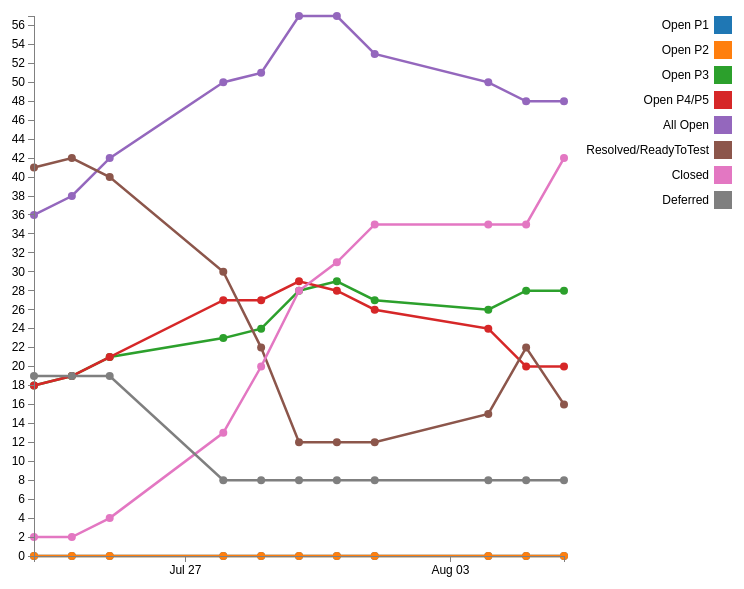
D3 v3 page, settled after 480 driven frames (8 s of simulated time); the page loaded 1 data file(s).


 
// Set the dimensions of the canvas / graph
var	margin = {top: 30, right: 20, bottom: 30, left: 50},
	width = 600 - margin.left - margin.right,
	height = 600 - margin.top - margin.bottom;
 
// Parse the date / time
var	parseDate = d3.time.format("%x").parse;
var formatTime = d3.time.format("%B %e, %Y");
var ttt = "<br/>" + "Number of bugs: ";
 
// Set the ranges
var	x = d3.time.scale().range([0, width]);
var	y = d3.scale.linear().range([height, 0]);
 
// Define the axes
var	xAxis = d3.svg.axis().scale(x)
	.orient("bottom").ticks(3);
 
var	yAxis = d3.svg.axis().scale(y)
	.orient("left").ticks(25);


function drawFirstGraph() {
var dataBase = [
	{
		valueline:"", 
		columnline:"Open P1",
		dataVar:"",
		colorcode:"",
		yFunction54: function(d) {
			return y(d[this.columnline]);
		},
		clickFunction: function(d) {
			if (singleData) {
				singleData = false;
				svg.selectAll("g").remove();
				d3.csv("BugStats.csv", drawGraph);
			}
			else {
				singleData = true;
				for (j = 0; j < dataBase.length; j++) {
					if (j != 0) {
						dataBase[j].dataVar.remove();
					}
				}
			}
		},
		mouseoverFunction: function(d) {
            div.transition()        
                .duration(200)      
                .style("opacity", .9);      
            div.html(formatTime(d["Date"]) + ttt + 
            d[dataBase[0].columnline])  
                .style("left", (d3.event.pageX) + "px")     
                .style("top", (d3.event.pageY - 28) + "px");    
        },
	},
	{
		valueline:"", 
		columnline:"Open P2",
		dataVar:"",
		colorcode:"",
		yFunction54: function(d) {
			return y(d[this.columnline]);
		},
		clickFunction: function(d) {
			if (singleData) {
				singleData = false;
				svg.selectAll("g").remove();
				d3.csv("BugStats.csv", drawGraph);
			}
			else {
				singleData = true;
				for (j = 0; j < dataBase.length; j++) {
					if (j != 1) {
						dataBase[j].dataVar.remove();
					}
				}
			}
		},
		mouseoverFunction: function(d) {      
            div.transition()        
                .duration(200)      
                .style("opacity", .9);      
            div.html(formatTime(d["Date"]) + ttt + 
            d[dataBase[1].columnline])  
                .style("left", (d3.event.pageX) + "px")     
                .style("top", (d3.event.pageY - 28) + "px");    
        }
	},
	{
		valueline:"", 
		columnline:"Open P3",
		dataVar:"",
		colorcode:"",
		yFunction54: function(d) {
			return y(d[this.columnline]);
		},
		clickFunction: function(d) {
			if (singleData) {
				singleData = false;
				svg.selectAll("g").remove();
				d3.csv("BugStats.csv", drawGraph);
			}
			else {
				singleData = true;
				for (j = 0; j < dataBase.length; j++) {
					if (j != 2) {
						dataBase[j].dataVar.remove();
					}
				}
			}
		},
		mouseoverFunction: function(d) {      
            div.transition()        
                .duration(200)      
                .style("opacity", .9);      
            div.html(formatTime(d["Date"]) + ttt + 
            d[dataBase[2].columnline])  
                .style("left", (d3.event.pageX) + "px")     
                .style("top", (d3.event.pageY - 28) + "px");    
        }
	},
	{
		valueline:"", 
		columnline:"Open P4/P5",
		dataVar:"",
		colorcode:"",
		yFunction54: function(d) {
			return y(d[this.columnline]);
		},
		clickFunction: function(d) {
			if (singleData) {
				singleData = false;
				svg.selectAll("g").remove();
				d3.csv("BugStats.csv", drawGraph);
			}
			else {
				singleData = true;
				for (j = 0; j < dataBase.length; j++) {
					if (j != 3) {
						dataBase[j].dataVar.remove();
					}
				}
			}
		},
		mouseoverFunction: function(d) {      
            div.transition()        
                .duration(200)      
                .style("opacity", .9);      
            div.html(formatTime(d["Date"]) + ttt + 
            d[dataBase[3].columnline])  
                .style("left", (d3.event.pageX) + "px")     
                .style("top", (d3.event.pageY - 28) + "px");    
        }
	},
	{
		valueline:"", 
		columnline:"All Open",
		dataVar:"",
		colorcode:"",
		yFunction54: function(d) {
			return y(d[this.columnline]);
		},
		clickFunction: function(d) {
			if (singleData) {
				singleData = false;
				svg.selectAll("g").remove();
				d3.csv("BugStats.csv", drawGraph);
			}
			else {
				singleData = true;
				for (j = 0; j < dataBase.length; j++) {
					if (j != 4) {
						dataBase[j].dataVar.remove();
					}
				}
			}
		},
		mouseoverFunction: function(d) {      
            div.transition()        
                .duration(200)      
                .style("opacity", .9);      
            div.html(formatTime(d["Date"]) + ttt + 
            d[dataBase[4].columnline])  
                .style("left", (d3.event.pageX) + "px")     
                .style("top", (d3.event.pageY - 28) + "px");    
        }
	},
	{
		valueline:"", 
		columnline:"Resolved/ReadyToTest",
		dataVar:"",
		colorcode:"",
		yFunction54: function(d) {
			return y(d[this.columnline]);
		},
		clickFunction: function(d) {
			if (singleData) {
				singleData = false;
				svg.selectAll("g").remove();
				d3.csv("BugStats.csv", drawGraph);
			}
			else {
				singleData = true;
				for (j = 0; j < dataBase.length; j++) {
					if (j != 5) {
						dataBase[j].dataVar.remove();
					}
				}
			}
		},
		mouseoverFunction: function(d) {      
            div.transition()        
                .duration(200)      
                .style("opacity", .9);      
            div.html(formatTime(d["Date"]) + ttt + 
            d[dataBase[5].columnline])  
                .style("left", (d3.event.pageX) + "px")     
                .style("top", (d3.event.pageY - 28) + "px");    
        }
	},
	{
		valueline:"", 
		columnline:"Closed",
		dataVar:"",
		colorcode:"",
		yFunction54: function(d) {
			return y(d[this.columnline]);
		},
		clickFunction: function(d) {
			if (singleData) {
				singleData = false;
				svg.selectAll("g").remove();
				d3.csv("BugStats.csv", drawGraph);
			}
			else {
				singleData = true;
				for (j = 0; j < dataBase.length; j++) {
					if (j != 6) {
						dataBase[j].dataVar.remove();
					}
				}
			}
		},
		mouseoverFunction: function(d) {      
            div.transition()        
                .duration(200)      
                .style("opacity", .9);      
            div.html(formatTime(d["Date"]) + ttt + 
            d[dataBase[6].columnline])  
                .style("left", (d3.event.pageX) + "px")     
                .style("top", (d3.event.pageY - 28) + "px");    
        }
	},
	{
		valueline:"", 
		columnline:"Deferred",
		dataVar:"",
		colorcode:"",
		yFunction54: function(d) {
			return y(d[this.columnline]);
		},
		clickFunction: function(d) {
			if (singleData) {
				singleData = false;
				svg.selectAll("g").remove();
				d3.csv("BugStats.csv", drawGraph);
			}
			else {
				singleData = true;
				for (j = 0; j < dataBase.length; j++) {
					if (j != 7) {
						dataBase[j].dataVar.remove();
					}
				}
			}
		},
		mouseoverFunction: function(d) {      
            div.transition()        
                .duration(200)      
                .style("opacity", .9);      
            div.html(formatTime(d["Date"]) + ttt + 
            d[dataBase[7].columnline])  
                .style("left", (d3.event.pageX) + "px")     
                .style("top", (d3.event.pageY - 28) + "px");    
        }
	}
];
if (dataBase.length > 10) {
	colorcodes = d3.scale.category20();
	numberofcolors = 20;
}
else {
	colorcodes = d3.scale.category10();
	numberofcolors = 10;
}
for (var index55 = 0; index55 < dataBase.length; index55++) {
	dataBase[index55].colorcode = colorcodes(index55%numberofcolors);
}

 
// Define the line
for (var index54 = 0; index54 < dataBase.length; index54++) {
	dataBase[index54].valueline = d3.svg.line()
		.x(function(d) { return x(d["Date"]); })
		.y(dataBase[index54].yFunction54);
}
    
// Adds the svg canvas
var	svg = d3.select("body")
	.append("svg")
		.attr("width", width + margin.left + margin.right + 170)
		.attr("height", height + margin.top + margin.bottom)
	.append("g")
		.attr("transform", "translate(" + margin.left + "," + margin.top + ")");

var div = d3.select("body").append("div")   
    .attr("class", "tooltip")               
    .style("opacity", 0);
 
var singleData = false;

// Get the data
drawGraph = function(error, data) {
	data.forEach(function(d) {
		d["Date"] = parseDate(d["Date"]);
		for (i = 0; i < dataBase.length; i++) {
			d[dataBase[i].columnline] = 
				+d[dataBase[i].columnline];
		}
	});
 
	// Scale the range of the data
	x.domain(d3.extent(data, function(d) { return d["Date"]; }));
	y.domain([0, d3.max(data, function(d) {
		var maxim = d[dataBase[0].columnline];
		for (var i = 1; i < dataBase.length; i++) {
			if (d[dataBase[i].columnline] > maxim) {
				maxim = d[dataBase[i].columnline];
			}
		}
		return maxim; 
	})]);
	var dataVars = ["","","","","","","",""];
// ------------------------------------------------------------------------------------------------------
	for (var index53 = 0; index53 < dataBase.length; index53++) {
		dataBase[index53].dataVar = svg.append("g")
			.attr("id", ("data " + (1 + index53)));

		dataBase[index53].dataVar.append("path")      // Add the valueline4 path.
			.attr("class", "line")
			.style("stroke", dataBase[index53].colorcode)
			.attr("d", dataBase[index53].valueline(data));

		dataBase[index53].dataVar.selectAll("dot")
			.data(data)
		.enter().append("circle")
			.attr("r", 4.0)
			.style("fill", dataBase[index53].colorcode)
			.attr("cx", function(d) { return x(d["Date"]); })
			.attr("cy", function(d) { 
				return y(d[dataBase[index53].columnline]); 
			})
			.on("mouseover", dataBase[index53].mouseoverFunction)                  
			.on("mouseout", function(d) {       
				div.transition()        
					.duration(500)      
					.style("opacity", 0);   
			});

		dataBase[index53].dataVar.append("rect")
			.attr("x", width + 150)
			.attr("y", 25 * index53)
			.attr("width", 18)
			.attr("height", 18)
			.style("fill", dataBase[index53].colorcode)
			.on("click", dataBase[index53].clickFunction);

		dataBase[index53].dataVar.append("text")
			.attr("x", width + 145)
			.attr("y", 9 + 25 * index53)
			.attr("dy", ".35em")
			.style("text-anchor", "end")
			.text(dataBase[index53].columnline);
	}

// -------------------------------------------------------------------------------------------------------------
 


	
	// Add the X Axis
	svg.append("g")		
		.attr("class", "x axis")
		.attr("transform", "translate(0," + height + ")")
		.call(xAxis);
 
	// Add the Y Axis
	svg.append("g")		
		.attr("class", "y axis")
		.call(yAxis);
}

d3.csv("BugStats.csv", drawGraph);
}
 


function drawSecondGraph(){
var dataBase2 = [
	{
		valueline:"", 
		columnline:"Total bugs",
		dataVar:"",
		colorcode:"",
		yFunction54: function(d) {
			return y(d[this.columnline]);
		},
		clickFunction: function(d) {
			if (singleData2) {
				singleData2 = false;
				svg2.selectAll("g").remove();
				d3.csv("BugSubmissions.csv", drawGraph2);
			}
			else {
				singleData2 = true;
				for (j = 0; j < dataBase2.length; j++) {
					if (j != 0) {
						dataBase2[j].dataVar.remove();
					}
				}
			}
		},
		mouseoverFunction: function(d) {
            div.transition()        
                .duration(200)      
                .style("opacity", .9);      
            div.html(formatTime(d["Date"]) + ttt + 
            d[dataBase2[0].columnline])  
                .style("left", (d3.event.pageX) + "px")     
                .style("top", (d3.event.pageY - 28) + "px");    
        },
	},
	{
		valueline:"", 
		columnline:"P1",
		dataVar:"",
		colorcode:"",
		yFunction54: function(d) {
			return y(d[this.columnline]);
		},
		clickFunction: function(d) {
			if (singleData2) {
				singleData2 = false;
				svg2.selectAll("g").remove();
				d3.csv("BugSubmissions.csv", drawGraph2);
			}
			else {
				singleData2 = true;
				for (j = 0; j < dataBase2.length; j++) {
					if (j != 1) {
						dataBase2[j].dataVar.remove();
					}
				}
			}
		},
		mouseoverFunction: function(d) {      
            div.transition()        
                .duration(200)      
                .style("opacity", .9);      
            div.html(formatTime(d["Date"]) + ttt + 
            d[dataBase2[1].columnline])  
                .style("left", (d3.event.pageX) + "px")     
                .style("top", (d3.event.pageY - 28) + "px");    
        }
	},
	{
		valueline:"", 
		columnline:"P2",
		dataVar:"",
		colorcode:"",
		yFunction54: function(d) {
			return y(d[this.columnline]);
		},
		clickFunction: function(d) {
			if (singleData2) {
				singleData2 = false;
				svg2.selectAll("g").remove();
				d3.csv("BugSubmissions.csv", drawGraph2);
			}
			else {
				singleData2 = true;
				for (j = 0; j < dataBase2.length; j++) {
					if (j != 2) {
						dataBase2[j].dataVar.remove();
					}
				}
			}
		},
		mouseoverFunction: function(d) {      
            div.transition()        
                .duration(200)      
                .style("opacity", .9);      
            div.html(formatTime(d["Date"]) + ttt + 
            d[dataBase2[2].columnline])  
                .style("left", (d3.event.pageX) + "px")     
                .style("top", (d3.event.pageY - 28) + "px");    
        }
	},
	{
		valueline:"", 
		columnline:"P3",
		dataVar:"",
		colorcode:"",
		yFunction54: function(d) {
			return y(d[this.columnline]);
		},
		clickFunction: function(d) {
			if (singleData2) {
				singleData2 = false;
				svg2.selectAll("g").remove();
				d3.csv("BugSubmissions.csv", drawGraph2);
			}
			else {
				singleData2 = true;
				for (j = 0; j < dataBase2.length; j++) {
					if (j != 3) {
						dataBase2[j].dataVar.remove();
					}
				}
			}
		},
		mouseoverFunction: function(d) {      
            div.transition()        
                .duration(200)      
                .style("opacity", .9);      
            div.html(formatTime(d["Date"]) + ttt + 
            d[dataBase2[3].columnline])  
                .style("left", (d3.event.pageX) + "px")     
                .style("top", (d3.event.pageY - 28) + "px");    
        }
	},
	{
		valueline:"", 
		columnline:"P4",
		dataVar:"",
		colorcode:"",
		yFunction54: function(d) {
			return y(d[this.columnline]);
		},
		clickFunction: function(d) {
			if (singleData2) {
				singleData2 = false;
				svg2.selectAll("g").remove();
				d3.csv("BugSubmissions.csv", drawGraph2);
			}
			else {
				singleData2 = true;
				for (j = 0; j < dataBase2.length; j++) {
					if (j != 4) {
						dataBase2[j].dataVar.remove();
					}
				}
			}
		},
		mouseoverFunction: function(d) {      
            div.transition()        
                .duration(200)      
                .style("opacity", .9);      
            div.html(formatTime(d["Date"]) + ttt + 
            d[dataBase2[4].columnline])  
                .style("left", (d3.event.pageX) + "px")     
                .style("top", (d3.event.pageY - 28) + "px");    
        }
	},
	{
		valueline:"", 
		columnline:"P5",
		dataVar:"",
		colorcode:"",
		yFunction54: function(d) {
			return y(d[this.columnline]);
		},
		clickFunction: function(d) {
			if (singleData2) {
				singleData2 = false;
				svg2.selectAll("g").remove();
				d3.csv("BugSubmissions.csv", drawGraph2);
			}
			else {
				singleData2 = true;
				for (j = 0; j < dataBase2.length; j++) {
					if (j != 5) {
						dataBase2[j].dataVar.remove();
					}
				}
			}
		},
		mouseoverFunction: function(d) {      
            div.transition()        
                .duration(200)      
                .style("opacity", .9);      
            div.html(formatTime(d["Date"]) + ttt + 
            d[dataBase2[5].columnline])  
                .style("left", (d3.event.pageX) + "px")     
                .style("top", (d3.event.pageY - 28) + "px");    
        }
	},
];

if (dataBase2.length > 10) {
	colorcodes2 = d3.scale.category20();
	numberofcolors2 = 20;
}
else {
	colorcodes2 = d3.scale.category10();
	numberofcolors2 = 10;
}
for (var index56 = 0; index56 < dataBase2.length; index56++) {
	dataBase2[index56].colorcode = colorcodes2(index56%numberofcolors2);
}

 
// Define the line
for (var index54 = 0; index54 < dataBase2.length; index54++) {
	dataBase2[index54].valueline = d3.svg.line()
		.x(function(d) { return x(d["Date"]); })
		.y(dataBase2[index54].yFunction54);
}
    
// Adds the svg canvas
var	svg2 = d3.select("body")
	.append("svg")
		.attr("width", width + margin.left + margin.right + 170)
		.attr("height", height + margin.top + margin.bottom)
	.append("g")
		.attr("transform", "translate(" + margin.left + "," + margin.top + ")");

var div = d3.select("body").append("div")   
    .attr("class", "tooltip")               
    .style("opacity", 0);
 
var singleData2 = false;

// Get the data
drawGraph2 = function(error, data) {
	data.forEach(function(d) {
		d["Date"] = parseDate(d["Date"]);
		for (i = 0; i < dataBase2.length; i++) {
			d[dataBase2[i].columnline] = 
				+d[dataBase2[i].columnline];
		}
	});
 
	// Scale the range of the data
	x.domain(d3.extent(data, function(d) { return d["Date"]; }));
	y.domain([0, d3.max(data, function(d) {
		var maxim = d[dataBase2[0].columnline];
		for (var i = 1; i < dataBase2.length; i++) {
			if (d[dataBase2[i].columnline] > maxim) {
				maxim = d[dataBase2[i].columnline];
			}
		}
		return maxim; 
	})]);
	var dataVars = ["","","","","","","",""];
// ------------------------------------------------------------------------------------------------------
	for (var index53 = 0; index53 < dataBase2.length; index53++) {
		dataBase2[index53].dataVar = svg2.append("g")
			.attr("id", ("data " + (1 + index53)));

		dataBase2[index53].dataVar.append("path")      // Add the valueline4 path.
			.attr("class", "line")
			.style("stroke", dataBase2[index53].colorcode)
			.attr("d", dataBase2[index53].valueline(data));

		dataBase2[index53].dataVar.selectAll("dot")
			.data(data)
		.enter().append("circle")
			.attr("r", 4.0)
			.style("fill", dataBase2[index53].colorcode)
			.attr("cx", function(d) { return x(d["Date"]); })
			.attr("cy", function(d) { 
				return y(d[dataBase2[index53].columnline]); 
			})
			.on("mouseover", dataBase2[index53].mouseoverFunction)                  
			.on("mouseout", function(d) {       
				div.transition()        
					.duration(500)      
					.style("opacity", 0);   
			});

		dataBase2[index53].dataVar.append("rect")
			.attr("x", width + 150)
			.attr("y", 25 * index53)
			.attr("width", 18)
			.attr("height", 18)
			.style("fill", dataBase2[index53].colorcode)
			.on("click", dataBase2[index53].clickFunction);

		dataBase2[index53].dataVar.append("text")
			.attr("x", width + 145)
			.attr("y", 9 + 25 * index53)
			.attr("dy", ".35em")
			.style("text-anchor", "end")
			.text(dataBase2[index53].columnline);
	}

// -------------------------------------------------------------------------------------------------------------
 


	
	// Add the X Axis
	svg2.append("g")		
		.attr("class", "x axis")
		.attr("transform", "translate(0," + height + ")")
		.call(xAxis);
 
	// Add the Y Axis
	svg2.append("g")		
		.attr("class", "y axis")
		.call(yAxis);
}

d3.csv("BugSubmissions.csv", drawGraph2);
}


drawFirstGraph();
function showGraph1() {
	d3.selectAll("p").remove();
	d3.selectAll("svg").remove();
	var dottedLine = d3.select("body").append("p")
		.text("-------------------------------"
			+ "-------------------------------"
			+ "-------------------------------"
			+ "-------------------------------");
	drawFirstGraph();
	var dottedLine = d3.select("body").append("p")
		.text("-------------------------------"
			+ "-------------------------------"
			+ "-------------------------------"
			+ "-------------------------------");
}
function showGraph2() {
	d3.selectAll("p").remove();
	d3.selectAll("svg").remove();
	var dottedLine = d3.select("body").append("p")
		.text("-------------------------------"
			+ "-------------------------------"
			+ "-------------------------------"
			+ "-------------------------------");
	drawSecondGraph();
	var dottedLine = d3.select("body").append("p")
		.text("-------------------------------"
			+ "-------------------------------"
			+ "-------------------------------"
			+ "-------------------------------");
}
function showBothGraphs() {
	d3.selectAll("p").remove();
	d3.selectAll("svg").remove();
	var dottedLine = d3.select("body").append("p")
		.text("-------------------------------"
			+ "-------------------------------"
			+ "-------------------------------"
			+ "-------------------------------");
	drawFirstGraph();
	var dottedLine2 = d3.select("body").append("p")
		.text("-------------------------------"
			+ "-------------------------------"
			+ "-------------------------------"
			+ "-------------------------------");
	drawSecondGraph();
	var dottedLine = d3.select("body").append("p")
		.text("-------------------------------"
			+ "-------------------------------"
			+ "-------------------------------"
			+ "-------------------------------");
}



### data: BugStats.csv
Date, Open P1, Open P2, Open P3, Open P4/P5, All Open, Resolved/ReadyToTest, Closed, Deferred
7/23/2014, 0, 0, 18, 18, 36, 41, 2, 19
7/24/2014, 0, 0, 19, 19, 38, 42, 2, 19
7/25/2014, 0, 0, 21, 21, 42, 40, 4, 19
7/28/2014, 0, 0, 23, 27, 50, 30, 13, 8
7/29/2014, 0, 0, 24, 27, 51, 22, 20, 8
7/30/2014, 0, 0, 28, 29, 57, 12, 28, 8
7/31/2014, 0, 0, 29, 28, 57, 12, 31, 8
8/1/2014, 0, 0, 27, 26, 53, 12, 35, 8
8/4/2014, 0, 0, 26, 24, 50, 15, 35, 8
8/5/2014, 0, 0, 28, 20, 48, 22, 35, 8
8/6/2014, 0, 0, 28, 20, 48, 16, 42, 8